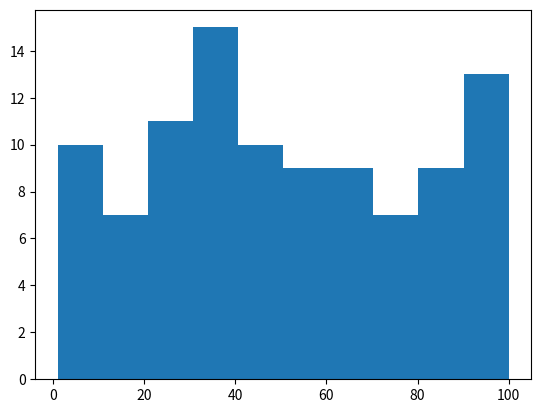

Source code (Python):
import random
from matplotlib import pyplot as plt

#A dataset of 100 people in age group 1 to 100

#data = []
#for i in range(100):
#    data.append(random.randint(1,100)
#or
data = [random.randint(1,100) for i in range(100) ]

#read it
print(data)

#Plot a Histogram
#i.e.
#Distribute the dataset ranging 1-100 into 10 intervals (bins). 
#The 10 bins represents number of people in age groups 1-10, 11-20, ..., 91-100

#plt.hist(data, bins, range)
plt.hist(x = data, bins = 10, range = (1,100))

plt.show()

#A histogram is a representation of distribution of values of a dataset.